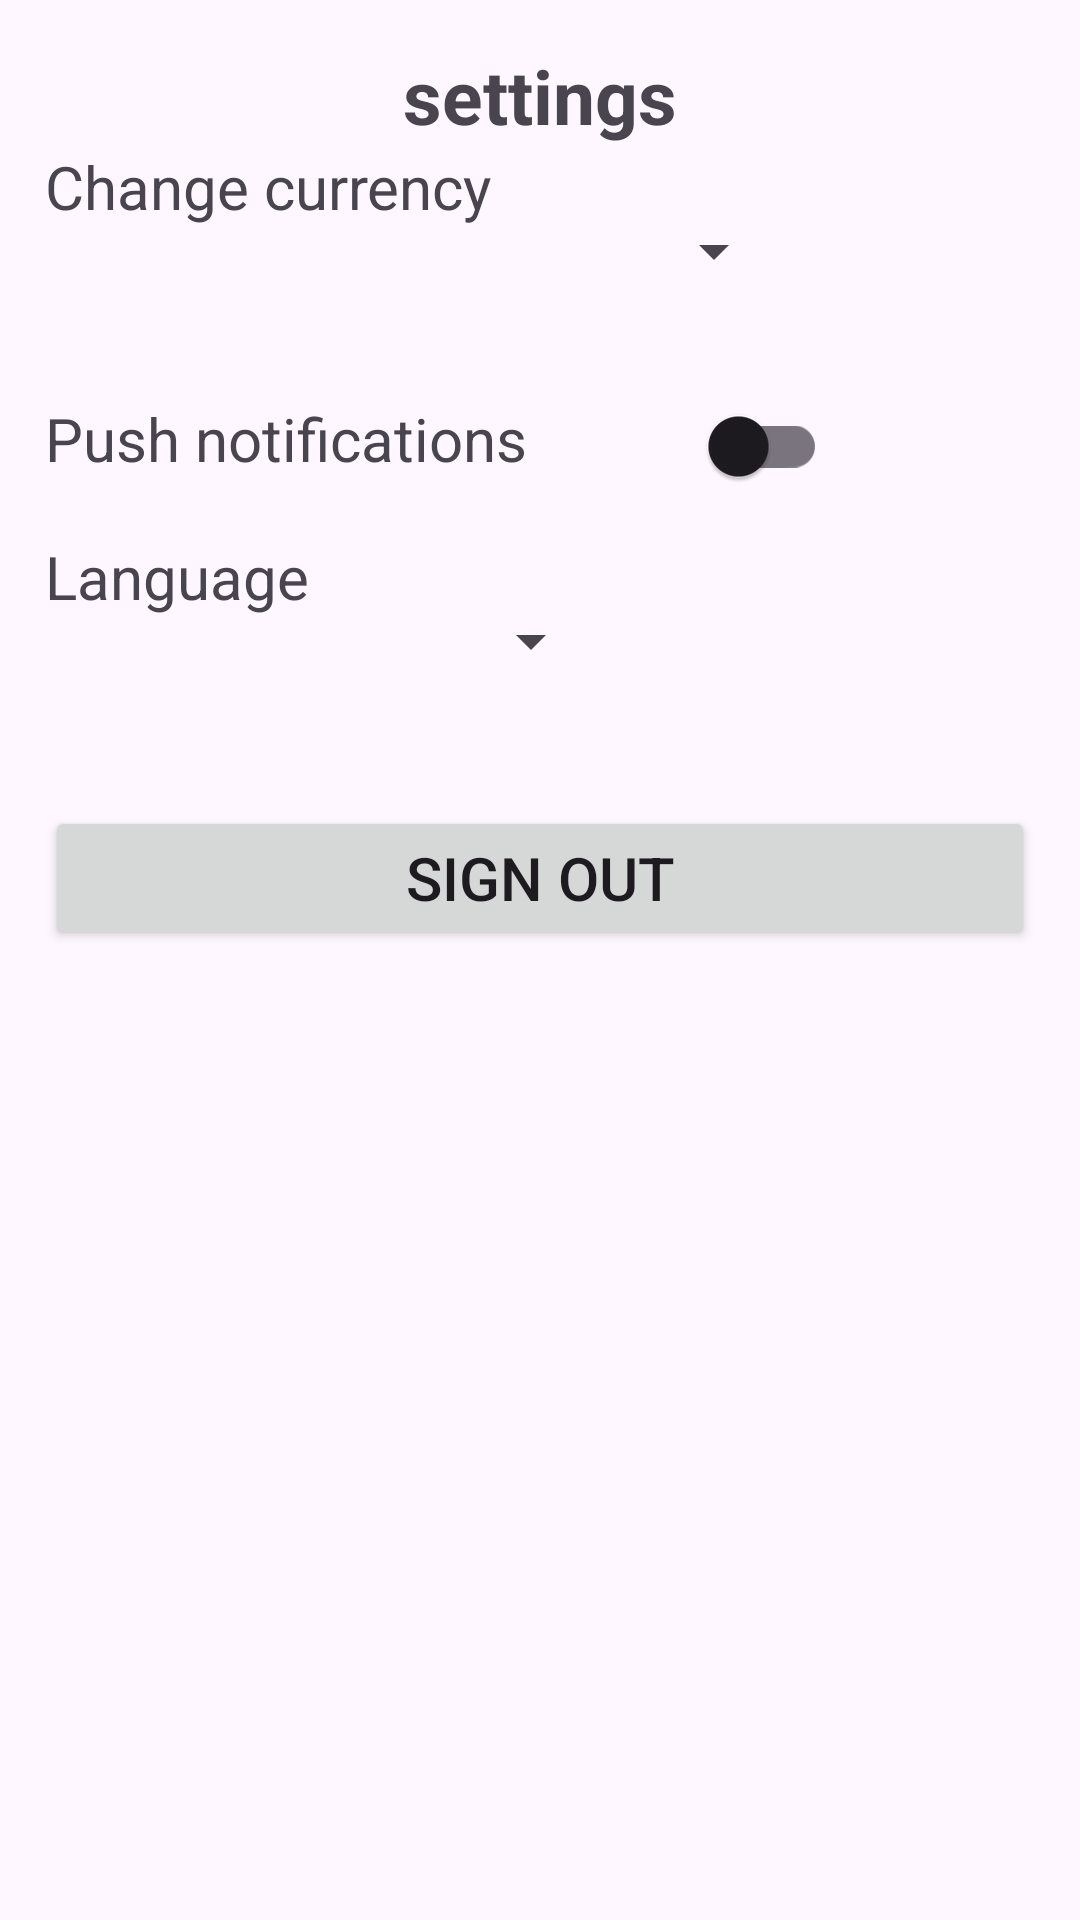

Produce the Android XML layout that renders to this screen, including the resource entries it uses.
<!-- AndroidManifest.xml: application theme Theme.CashFlowv1 -->
<!-- res/layout/fragment_settings.xml -->
<?xml version="1.0" encoding="utf-8"?>
<LinearLayout xmlns:android="http://schemas.android.com/apk/res/android"
    xmlns:tools="http://schemas.android.com/tools"
    android:layout_width="match_parent"
    android:layout_height="match_parent"
    tools:context=".Settings"
    android:orientation="vertical"
    android:padding="15dp">

    
    <TextView
        android:layout_width="match_parent"
        android:layout_height="wrap_content"
        android:text="@string/settings"
        android:gravity="center"
        android:textSize="25sp"
        android:textStyle="bold"
        />
    <LinearLayout
        android:layout_width="match_parent"
        android:layout_height="wrap_content"
        android:orientation="vertical">
        <LinearLayout
            android:layout_width="match_parent"
            android:layout_height="wrap_content"
            android:orientation="horizontal">
            <TextView
                android:layout_width="wrap_content"
                android:layout_height="wrap_content"
                android:text="@string/change_currency"
                android:textSize="20sp"/>
            <Spinner
                android:id="@+id/spinner_languages"
                android:layout_width="wrap_content"
                android:layout_height="70dp"
                android:spinnerMode="dropdown"
                android:layout_marginStart="50dp"
                />

        </LinearLayout>
        <LinearLayout
            android:layout_width="match_parent"
            android:layout_height="wrap_content"
            android:orientation="horizontal">
            <TextView
                android:layout_width="wrap_content"
                android:layout_height="wrap_content"
                android:text="@string/push_notifications"
                android:textSize="20sp"/>
            <androidx.appcompat.widget.SwitchCompat
                android:layout_marginStart="40dp"
                android:id="@+id/switch1"
                android:layout_width="60dp"
                android:layout_height="60dp"/>

        </LinearLayout>
        <LinearLayout
            android:layout_width="match_parent"
            android:layout_height="wrap_content"
            android:orientation="horizontal">

            <TextView
                android:layout_width="wrap_content"
                android:layout_height="wrap_content"
                android:text="@string/language"
                android:textSize="20sp" />

            <Spinner
                android:id="@+id/spinner_languages1"
                android:layout_width="wrap_content"
                android:layout_height="70dp"
                android:layout_marginStart="50dp"
                android:spinnerMode="dropdown" />
        </LinearLayout>
        <Button
            android:id="@+id/signOutButton"
            android:layout_width="match_parent"
            android:layout_height="wrap_content"
            android:text="@string/sign_out"
            android:textSize="20sp"
            android:layout_marginTop="20dp"/>

    </LinearLayout>

</LinearLayout>
<!-- resources referenced by this layout -->
<resources>
  <string name="change_currency">Change currency</string>
  <string name="language">Language</string>
  <string name="push_notifications">Push notifications</string>
  <string name="settings">settings</string>
  <string name="sign_out">Sign Out</string>
  <style name="Theme.CashFlowv1" parent="Base.Theme.CashFlowv1" />
  <style name="Base.Theme.CashFlowv1" parent="Theme.Material3.DayNight.NoActionBar">
          
          
      </style>
</resources>
